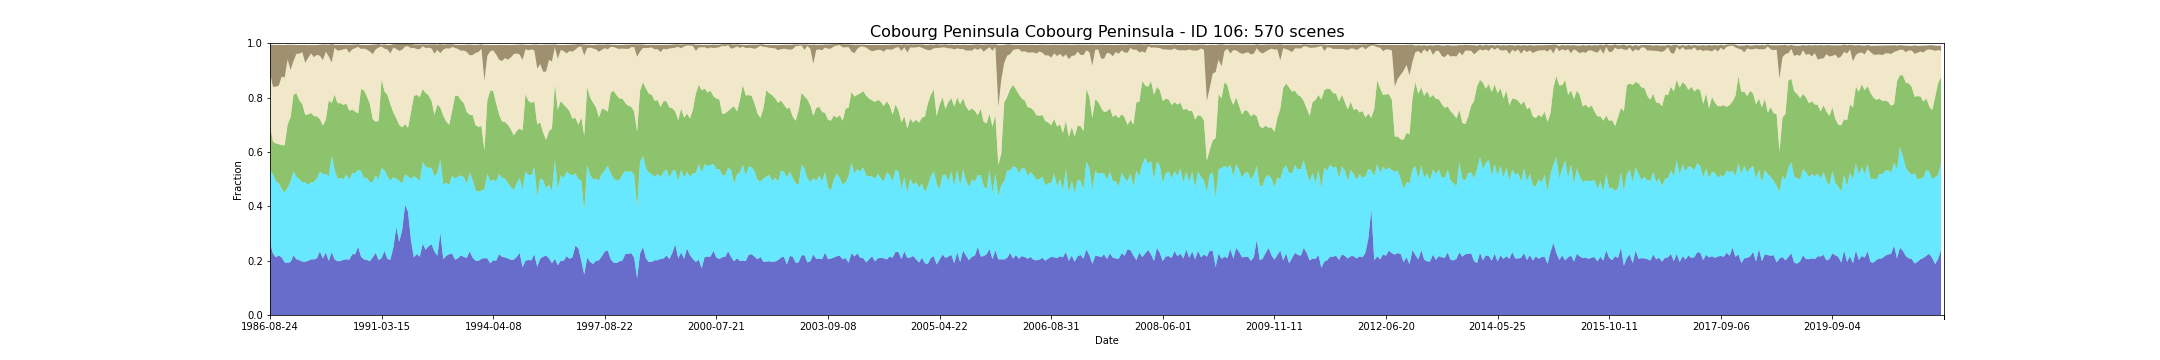

Values plotted in this chart, from the file beside it:
feature_id, water, wet, bs, pv, npv, pc_missing, date, s3_csv_path, display_time
106, 0.2641, 0.2692, 0.1044, 0.1645, 0.1925, 0.0, 1986-08-24T00:37:56Z, s3://dea-public-data-dev/projects/WIT/Ra…, 1986-08-24
106, 0.2265, 0.2914, 0.154, 0.1202, 0.2018, 0.0, 1987-09-12T00:43:23Z, s3://dea-public-data-dev/projects/WIT/Ra…, 1987-09-12
106, 0.212, 0.2793, 0.1537, 0.1398, 0.2087, 0.0, 1987-09-28T00:43:45Z, s3://dea-public-data-dev/projects/WIT/Ra…, 1987-09-28
106, 0.2192, 0.2655, 0.1497, 0.1436, 0.2157, 0.05282, 1987-10-14T00:44:03Z, s3://dea-public-data-dev/projects/WIT/Ra…, 1987-10-14
106, 0.2119, 0.2518, 0.1163, 0.1614, 0.2521, 0.0, 1987-10-30T00:44:19Z, s3://dea-public-data-dev/projects/WIT/Ra…, 1987-10-30
106, 0.1933, 0.2573, 0.1201, 0.174, 0.2488, 0.0103, 1987-12-01T00:44:57Z, s3://dea-public-data-dev/projects/WIT/Ra…, 1987-12-01
106, 0.1925, 0.2767, 0.05404, 0.2327, 0.2384, 0.001406, 1988-01-02T00:45:27Z, s3://dea-public-data-dev/projects/WIT/Ra…, 1988-01-02
106, 0.1945, 0.2964, 0.09254, 0.2362, 0.1744, 0.004219, 1988-01-18T00:45:43Z, s3://dea-public-data-dev/projects/WIT/Ra…, 1988-01-18
106, 0.219, 0.3096, 0.05967, 0.2827, 0.1229, 0.0, 1988-03-06T00:46:27Z, s3://dea-public-data-dev/projects/WIT/Ra…, 1988-03-06
106, 0.205, 0.3031, 0.03253, 0.3076, 0.1452, 0.0, 1988-04-23T00:46:46Z, s3://dea-public-data-dev/projects/WIT/Ra…, 1988-04-23
106, 0.202, 0.2986, 0.03188, 0.2888, 0.1719, 0.0, 1988-05-09T00:46:56Z, s3://dea-public-data-dev/projects/WIT/Ra…, 1988-05-09
106, 0.1966, 0.292, 0.02605, 0.2871, 0.1915, 0.0, 1988-05-25T00:47:03Z, s3://dea-public-data-dev/projects/WIT/Ra…, 1988-05-25
106, 0.1962, 0.2932, 0.06593, 0.2473, 0.1911, 0.0, 1988-06-10T00:47:08Z, s3://dea-public-data-dev/projects/WIT/Ra…, 1988-06-10
106, 0.1991, 0.2787, 0.04663, 0.2603, 0.2081, 0.0, 1988-06-26T00:47:14Z, s3://dea-public-data-dev/projects/WIT/Ra…, 1988-06-26
106, 0.205, 0.2836, 0.03101, 0.2544, 0.2192, 0.0, 1988-07-12T00:47:18Z, s3://dea-public-data-dev/projects/WIT/Ra…, 1988-07-12
106, 0.2046, 0.2854, 0.04453, 0.2418, 0.2167, 0.0, 1988-07-28T00:47:20Z, s3://dea-public-data-dev/projects/WIT/Ra…, 1988-07-28
106, 0.2091, 0.2935, 0.03594, 0.228, 0.2266, 0.0, 1988-08-13T00:47:19Z, s3://dea-public-data-dev/projects/WIT/Ra…, 1988-08-13
106, 0.2339, 0.2944, 0.0405, 0.1921, 0.2335, 0.0, 1988-08-29T00:47:24Z, s3://dea-public-data-dev/projects/WIT/Ra…, 1988-08-29
106, 0.2079, 0.3107, 0.0574, 0.1781, 0.2406, 0.0012, 1988-09-14T00:47:21Z, s3://dea-public-data-dev/projects/WIT/Ra…, 1988-09-14
106, 0.2299, 0.2887, 0.02655, 0.1999, 0.2499, 0.08596, 1988-10-16T00:47:10Z, s3://dea-public-data-dev/projects/WIT/Ra…, 1988-10-16
106, 0.1989, 0.3114, 0.04319, 0.2789, 0.1621, 0.04025, 1989-01-04T00:46:55Z, s3://dea-public-data-dev/projects/WIT/Ra…, 1989-01-04
106, 0.2315, 0.355, 0.06773, 0.1938, 0.1488, 0.0, 1989-03-25T00:45:32Z, s3://dea-public-data-dev/projects/WIT/Ra…, 1989-03-25
106, 0.2048, 0.3291, 0.01155, 0.2768, 0.1718, 0.0, 1989-05-28T00:44:58Z, s3://dea-public-data-dev/projects/WIT/Ra…, 1989-05-28
106, 0.1976, 0.3042, 0.0208, 0.2777, 0.1933, 0.0, 1989-06-13T00:44:35Z, s3://dea-public-data-dev/projects/WIT/Ra…, 1989-06-13
106, 0.199, 0.3052, 0.01959, 0.275, 0.1949, 0.0, 1989-06-29T00:44:19Z, s3://dea-public-data-dev/projects/WIT/Ra…, 1989-06-29
106, 0.203, 0.2964, 0.01647, 0.2731, 0.2049, 0.0, 1989-07-15T00:43:59Z, s3://dea-public-data-dev/projects/WIT/Ra…, 1989-07-15
106, 0.2053, 0.3123, 0.01431, 0.2608, 0.2015, 0.0, 1989-07-31T00:43:40Z, s3://dea-public-data-dev/projects/WIT/Ra…, 1989-07-31
106, 0.2035, 0.2942, 0.0289, 0.2534, 0.2134, 0.0, 1989-08-16T00:43:17Z, s3://dea-public-data-dev/projects/WIT/Ra…, 1989-08-16
106, 0.2237, 0.2991, 0.01738, 0.2339, 0.2205, 0.008728, 1989-09-01T00:42:58Z, s3://dea-public-data-dev/projects/WIT/Ra…, 1989-09-01
106, 0.2238, 0.2981, 0.01326, 0.2265, 0.2333, 0.03135, 1989-09-17T00:42:25Z, s3://dea-public-data-dev/projects/WIT/Ra…, 1989-09-17
106, 0.2513, 0.2836, 0.00959, 0.2067, 0.2447, 0.02891, 1989-10-03T00:42:17Z, s3://dea-public-data-dev/projects/WIT/Ra…, 1989-10-03
106, 0.2146, 0.3147, 0.0149, 0.3018, 0.1476, 0.0, 1990-04-29T00:36:44Z, s3://dea-public-data-dev/projects/WIT/Ra…, 1990-04-29
106, 0.2046, 0.2993, 0.01314, 0.3229, 0.1536, 0.0, 1990-05-15T00:36:53Z, s3://dea-public-data-dev/projects/WIT/Ra…, 1990-05-15
106, 0.2031, 0.3022, 0.01699, 0.2985, 0.1727, 0.0, 1990-06-16T00:36:46Z, s3://dea-public-data-dev/projects/WIT/Ra…, 1990-06-16
106, 0.1977, 0.2917, 0.02398, 0.2878, 0.1923, 0.0, 1990-07-02T00:36:46Z, s3://dea-public-data-dev/projects/WIT/Ra…, 1990-07-02
106, 0.2124, 0.2769, 0.03505, 0.231, 0.2392, 0.001324, 1990-08-03T00:36:36Z, s3://dea-public-data-dev/projects/WIT/Ra…, 1990-08-03
106, 0.2284, 0.2865, 0.01805, 0.1962, 0.2662, 0.0, 1990-10-06T00:36:10Z, s3://dea-public-data-dev/projects/WIT/Ra…, 1990-10-06
106, 0.2019, 0.2962, 0.0129, 0.2167, 0.2691, 0.04223, 1990-12-25T00:36:14Z, s3://dea-public-data-dev/projects/WIT/Ra…, 1990-12-25
106, 0.2093, 0.3312, 0.006418, 0.3268, 0.1202, 0.0, 1991-03-15T00:37:58Z, s3://dea-public-data-dev/projects/WIT/Ra…, 1991-03-15
106, 0.2358, 0.2975, 0.01567, 0.289, 0.1577, 0.063, 1991-03-31T00:38:13Z, s3://dea-public-data-dev/projects/WIT/Ra…, 1991-03-31
106, 0.2055, 0.3047, 0.01644, 0.2997, 0.1671, 0.0, 1991-06-03T00:39:21Z, s3://dea-public-data-dev/projects/WIT/Ra…, 1991-06-03
106, 0.2041, 0.2907, 0.03108, 0.2798, 0.188, 0.0, 1991-07-05T00:39:49Z, s3://dea-public-data-dev/projects/WIT/Ra…, 1991-07-05
106, 0.2482, 0.259, 0.01235, 0.2382, 0.2386, 0.0012, 1991-07-21T00:40:01Z, s3://dea-public-data-dev/projects/WIT/Ra…, 1991-07-21
106, 0.323, 0.1791, 0.0179, 0.2216, 0.2552, 0.005957, 1991-08-06T00:40:07Z, s3://dea-public-data-dev/projects/WIT/Ra…, 1991-08-06
106, 0.2695, 0.2244, 0.02516, 0.2058, 0.272, 0.003102, 1991-08-22T00:40:11Z, s3://dea-public-data-dev/projects/WIT/Ra…, 1991-08-22
106, 0.3116, 0.1721, 0.02145, 0.2067, 0.2853, 0.08893, 1991-09-07T00:40:26Z, s3://dea-public-data-dev/projects/WIT/Ra…, 1991-09-07
106, 0.4055, 0.1123, 0.009578, 0.1841, 0.2855, 0.001779, 1991-10-09T00:40:40Z, s3://dea-public-data-dev/projects/WIT/Ra…, 1991-10-09
106, 0.3797, 0.1305, 0.008725, 0.1786, 0.2998, 0.01448, 1991-10-25T00:40:43Z, s3://dea-public-data-dev/projects/WIT/Ra…, 1991-10-25
106, 0.2749, 0.2249, 0.01604, 0.2464, 0.2353, 0.09071, 1992-01-13T00:40:52Z, s3://dea-public-data-dev/projects/WIT/Ra…, 1992-01-13
106, 0.2118, 0.2994, 0.0128, 0.295, 0.1766, 0.0, 1992-03-01T00:40:47Z, s3://dea-public-data-dev/projects/WIT/Ra…, 1992-03-01
106, 0.2246, 0.2788, 0.0167, 0.3065, 0.1684, 0.02987, 1992-03-17T00:40:48Z, s3://dea-public-data-dev/projects/WIT/Ra…, 1992-03-17
106, 0.2141, 0.2797, 0.01668, 0.3077, 0.1764, 0.0, 1992-04-02T00:40:40Z, s3://dea-public-data-dev/projects/WIT/Ra…, 1992-04-02
106, 0.2624, 0.3006, 0.006964, 0.2683, 0.1574, 0.0, 1992-04-18T00:40:33Z, s3://dea-public-data-dev/projects/WIT/Ra…, 1992-04-18
106, 0.24, 0.3047, 0.01281, 0.2718, 0.1654, 0.0, 1992-05-04T00:40:24Z, s3://dea-public-data-dev/projects/WIT/Ra…, 1992-05-04
106, 0.2529, 0.2891, 0.01172, 0.2662, 0.175, 0.0, 1992-05-20T00:40:14Z, s3://dea-public-data-dev/projects/WIT/Ra…, 1992-05-20
106, 0.2604, 0.28, 0.01468, 0.2474, 0.1929, 0.0, 1992-06-05T00:40:07Z, s3://dea-public-data-dev/projects/WIT/Ra…, 1992-06-05
106, 0.2338, 0.2766, 0.03441, 0.2265, 0.2243, 0.01696, 1992-06-21T00:39:53Z, s3://dea-public-data-dev/projects/WIT/Ra…, 1992-06-21
106, 0.2185, 0.305, 0.01904, 0.2509, 0.2012, 0.0002482, 1992-07-07T00:39:43Z, s3://dea-public-data-dev/projects/WIT/Ra…, 1992-07-07
106, 0.303, 0.2698, 0.03339, 0.1902, 0.2002, 0.09282, 1992-08-08T00:39:18Z, s3://dea-public-data-dev/projects/WIT/Ra…, 1992-08-08
106, 0.205, 0.2753, 0.01797, 0.2525, 0.2438, 0.0005377, 1992-08-24T00:39:02Z, s3://dea-public-data-dev/projects/WIT/Ra…, 1992-08-24
... 510 more rows
